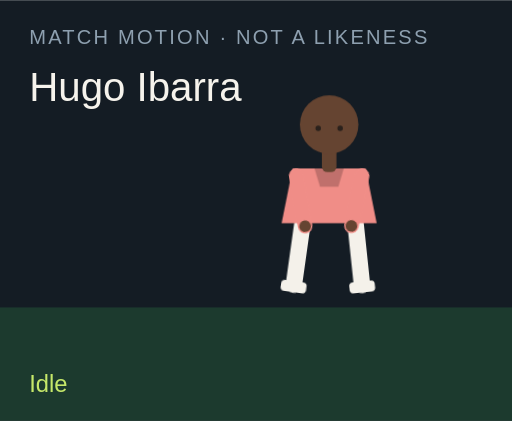
t = 0.00 s
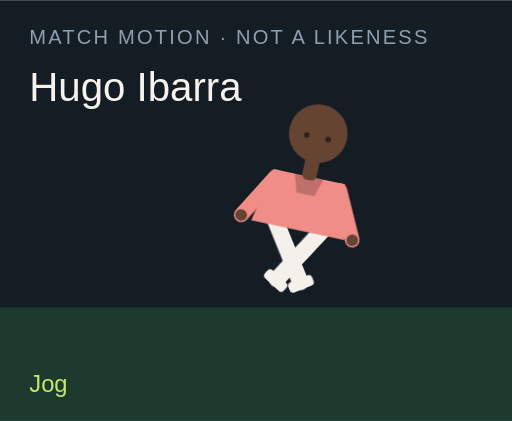
t = 1.50 s
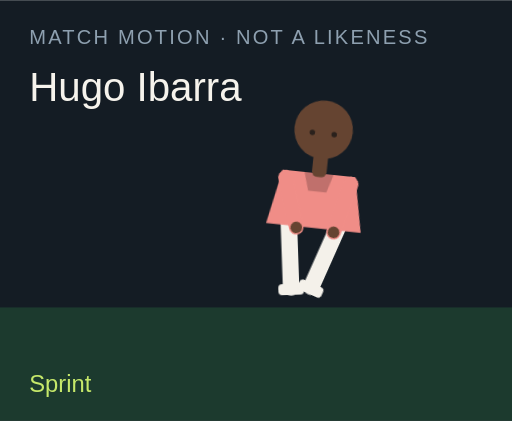
t = 3.00 s
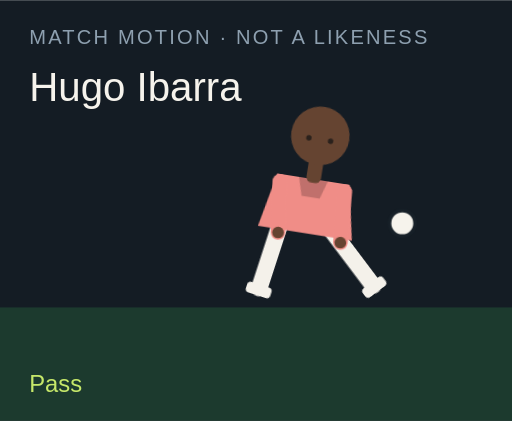
t = 4.50 s
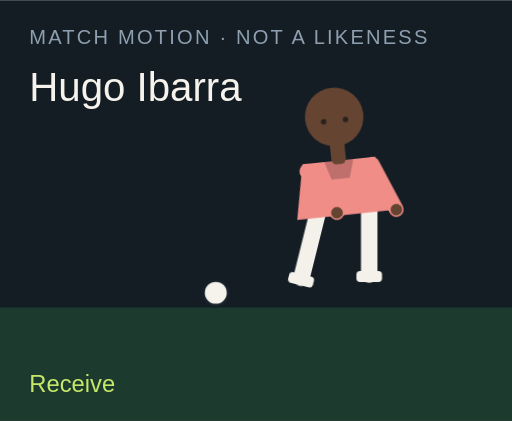
t = 6.00 s
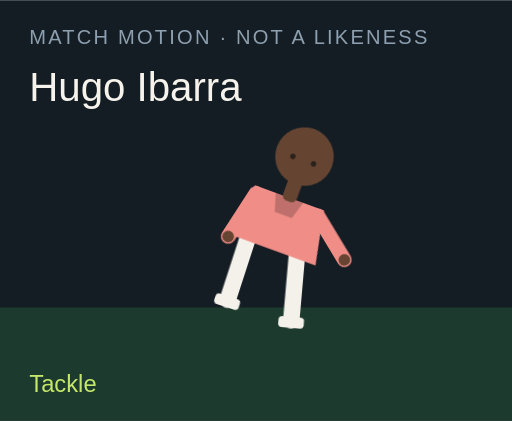
t = 7.50 s

The animated SVG that drew these frames (rendered in a browser with its animation timeline set to each time). Animation: 18 CSS @keyframes rules; one cycle of 9.00 s, repeats indefinitely.

<?xml version="1.0" encoding="UTF-8"?>
<svg xmlns="http://www.w3.org/2000/svg" viewBox="0 0 280 230" role="img">
  <style>@media (prefers-reduced-motion: reduce){animate,animateTransform{display:none}}</style>
  <rect width="280" height="230" fill="#141c24"/>
  <rect y="168" width="280" height="62" fill="#1c3a2e"/>
  <text x="16" y="24" fill="#8ea0b0" font-family="Arial,sans-serif" font-size="11" letter-spacing="1.2">MATCH MOTION · NOT A LIKENESS</text>
  <text x="16" y="55" fill="#f6f3ec" font-family="Impact,sans-serif" font-size="22">Hugo Ibarra</text>
  <circle r="7" fill="#f6f3ec" stroke="#172028" stroke-width="2" id="motion-29478" cx="150" cy="160" opacity="0">
    
    
    
  </circle>
  <g transform="translate(132 40)">
    <g id="motion-29500" transform="rotate(0 48 90)">
      
      <g id="motion-29502" transform="translate(0 0)">
        
        <g transform="translate(34 78)"><g id="motion-29504" transform="rotate(8)"><path d="M0 0 V38" stroke="#f4f1ea" stroke-width="9" stroke-linecap="round"/><rect x="-7" y="36" width="14" height="6" rx="2" fill="#f4f1ea"/></g></g>
        <g transform="translate(62 78)"><g id="motion-29506" transform="rotate(-6)"><path d="M0 0 V38" stroke="#f4f1ea" stroke-width="9" stroke-linecap="round"/><rect x="-7" y="36" width="14" height="6" rx="2" fill="#f4f1ea"/></g></g>
        <path d="M28 52 h40 l6 30 H22 Z" fill="#f08d87"/>
        <path d="M40 52 h16 l-3 10 H43 Z" fill="#000" opacity=".2"/>
        <g transform="translate(30 56)"><g id="motion-29508" transform="rotate(-10)"><path d="M0 0 V28" stroke="#f08d87" stroke-width="8" stroke-linecap="round"/><circle cx="0" cy="28" r="3.2" fill="#654431"/></g></g>
        <g transform="translate(66 56)"><g id="motion-29510" transform="rotate(12)"><path d="M0 0 V28" stroke="#f08d87" stroke-width="8" stroke-linecap="round"/><circle cx="0" cy="28" r="3.2" fill="#654431"/></g></g>
        <rect x="44" y="40" width="8" height="14" rx="3" fill="#654431"/>
        <circle cx="48" cy="28" r="16" fill="#654431"/>
        
        <circle cx="42" cy="30" r="1.5" fill="#2a211c"/><circle cx="54" cy="30" r="1.5" fill="#2a211c"/>
      </g>
    </g>
  </g>
  <text x="16" y="214" fill="#c6e86a" font-family="Arial,sans-serif" font-size="13" opacity="1" id="motion-29482">Idle</text><text x="16" y="214" fill="#c6e86a" font-family="Arial,sans-serif" font-size="13" opacity="0" id="motion-29484">Jog</text><text x="16" y="214" fill="#c6e86a" font-family="Arial,sans-serif" font-size="13" opacity="0" id="motion-29486">Sprint</text><text x="16" y="214" fill="#c6e86a" font-family="Arial,sans-serif" font-size="13" opacity="0" id="motion-29488">Dribble</text><text x="16" y="214" fill="#c6e86a" font-family="Arial,sans-serif" font-size="13" opacity="0" id="motion-29490">Pass</text><text x="16" y="214" fill="#c6e86a" font-family="Arial,sans-serif" font-size="13" opacity="0" id="motion-29492">Shoot</text><text x="16" y="214" fill="#c6e86a" font-family="Arial,sans-serif" font-size="13" opacity="0" id="motion-29494">Receive</text><text x="16" y="214" fill="#c6e86a" font-family="Arial,sans-serif" font-size="13" opacity="0" id="motion-29496">Tackle</text><text x="16" y="214" fill="#c6e86a" font-family="Arial,sans-serif" font-size="13" opacity="0" id="motion-29498">Point</text>
<style>@keyframes track-29479{0%{cx:150px}11.1%{cx:156px}22.2%{cx:164px}33.300000000000004%{cx:142px}44.4%{cx:190px}55.60000000000001%{cx:250px}66.7%{cx:118px}77.8%{cx:150px}88.9%{cx:150px}100%{cx:150px}}@keyframes track-29480{0%{cy:160px}11.1%{cy:158px}22.2%{cy:154px}33.300000000000004%{cy:156px}44.4%{cy:148px}55.60000000000001%{cy:96px}66.7%{cy:160px}77.8%{cy:160px}88.9%{cy:160px}100%{cy:160px}}@keyframes track-29481{0%{opacity:0}11.1%{opacity:0}22.2%{opacity:0}33.300000000000004%{opacity:1}44.4%{opacity:1}55.60000000000001%{opacity:1}66.7%{opacity:1}77.8%{opacity:0}88.9%{opacity:0}100%{opacity:0}}@keyframes track-29483{0%{opacity:1}11.1%{opacity:0}22.2%{opacity:0}33.300000000000004%{opacity:0}44.4%{opacity:0}55.60000000000001%{opacity:0}66.7%{opacity:0}77.8%{opacity:0}88.9%{opacity:0}100%{opacity:1}}@keyframes track-29485{0%{opacity:0}11.1%{opacity:1}22.2%{opacity:0}33.300000000000004%{opacity:0}44.4%{opacity:0}55.60000000000001%{opacity:0}66.7%{opacity:0}77.8%{opacity:0}88.9%{opacity:0}100%{opacity:0}}@keyframes track-29487{0%{opacity:0}11.1%{opacity:0}22.2%{opacity:1}33.300000000000004%{opacity:0}44.4%{opacity:0}55.60000000000001%{opacity:0}66.7%{opacity:0}77.8%{opacity:0}88.9%{opacity:0}100%{opacity:0}}@keyframes track-29489{0%{opacity:0}11.1%{opacity:0}22.2%{opacity:0}33.300000000000004%{opacity:1}44.4%{opacity:0}55.60000000000001%{opacity:0}66.7%{opacity:0}77.8%{opacity:0}88.9%{opacity:0}100%{opacity:0}}@keyframes track-29491{0%{opacity:0}11.1%{opacity:0}22.2%{opacity:0}33.300000000000004%{opacity:0}44.4%{opacity:1}55.60000000000001%{opacity:0}66.7%{opacity:0}77.8%{opacity:0}88.9%{opacity:0}100%{opacity:0}}@keyframes track-29493{0%{opacity:0}11.1%{opacity:0}22.2%{opacity:0}33.300000000000004%{opacity:0}44.4%{opacity:0}55.60000000000001%{opacity:1}66.7%{opacity:0}77.8%{opacity:0}88.9%{opacity:0}100%{opacity:0}}@keyframes track-29495{0%{opacity:0}11.1%{opacity:0}22.2%{opacity:0}33.300000000000004%{opacity:0}44.4%{opacity:0}55.60000000000001%{opacity:0}66.7%{opacity:1}77.8%{opacity:0}88.9%{opacity:0}100%{opacity:0}}@keyframes track-29497{0%{opacity:0}11.1%{opacity:0}22.2%{opacity:0}33.300000000000004%{opacity:0}44.4%{opacity:0}55.60000000000001%{opacity:0}66.7%{opacity:0}77.8%{opacity:1}88.9%{opacity:0}100%{opacity:0}}@keyframes track-29499{0%{opacity:0}11.1%{opacity:0}22.2%{opacity:0}33.300000000000004%{opacity:0}44.4%{opacity:0}55.60000000000001%{opacity:0}66.7%{opacity:0}77.8%{opacity:0}88.9%{opacity:1}100%{opacity:0}}@keyframes track-29501{0%{transform:rotate(0deg)}11.1%{transform:rotate(8deg)}22.2%{transform:rotate(16deg)}33.300000000000004%{transform:rotate(6deg)}44.4%{transform:rotate(4deg)}55.60000000000001%{transform:rotate(14deg)}66.7%{transform:rotate(-6deg)}77.8%{transform:rotate(34deg)}88.9%{transform:rotate(6deg)}100%{transform:rotate(0deg)}}@keyframes track-29503{0%{transform:translate(0px,0px)}11.1%{transform:translate(0px,-3px)}22.2%{transform:translate(0px,-6px)}33.300000000000004%{transform:translate(0px,-2px)}44.4%{transform:translate(0px,2px)}55.60000000000001%{transform:translate(0px,-4px)}66.7%{transform:translate(0px,1px)}77.8%{transform:translate(0px,10px)}88.9%{transform:translate(0px,-4px)}100%{transform:translate(0px,0px)}}@keyframes track-29505{0%{transform:rotate(8deg)}11.1%{transform:rotate(-26deg)}22.2%{transform:rotate(-42deg)}33.300000000000004%{transform:rotate(-8deg)}44.4%{transform:rotate(6deg)}55.60000000000001%{transform:rotate(12deg)}66.7%{transform:rotate(20deg)}77.8%{transform:rotate(-8deg)}88.9%{transform:rotate(4deg)}100%{transform:rotate(8deg)}}@keyframes track-29507{0%{transform:rotate(-6deg)}11.1%{transform:rotate(24deg)}22.2%{transform:rotate(38deg)}33.300000000000004%{transform:rotate(18deg)}44.4%{transform:rotate(-38deg)}55.60000000000001%{transform:rotate(-54deg)}66.7%{transform:rotate(6deg)}77.8%{transform:rotate(-22deg)}88.9%{transform:rotate(-8deg)}100%{transform:rotate(-6deg)}}@keyframes track-29509{0%{transform:rotate(-10deg)}11.1%{transform:rotate(24deg)}22.2%{transform:rotate(36deg)}33.300000000000004%{transform:rotate(-18deg)}44.4%{transform:rotate(10deg)}55.60000000000001%{transform:rotate(-24deg)}66.7%{transform:rotate(-30deg)}77.8%{transform:rotate(12deg)}88.9%{transform:rotate(14deg)}100%{transform:rotate(-10deg)}}@keyframes track-29511{0%{transform:rotate(12deg)}11.1%{transform:rotate(-20deg)}22.2%{transform:rotate(-32deg)}33.300000000000004%{transform:rotate(14deg)}44.4%{transform:rotate(-26deg)}55.60000000000001%{transform:rotate(18deg)}66.7%{transform:rotate(-22deg)}77.8%{transform:rotate(-6deg)}88.9%{transform:rotate(-96deg)}100%{transform:rotate(12deg)}}@media(prefers-reduced-motion:no-preference){#motion-29478{animation:track-29479 9s linear infinite both,track-29480 9s linear infinite both,track-29481 9s steps(1,end) infinite both}#motion-29482{animation:track-29483 9s steps(1,end) infinite both}#motion-29484{animation:track-29485 9s steps(1,end) infinite both}#motion-29486{animation:track-29487 9s steps(1,end) infinite both}#motion-29488{animation:track-29489 9s steps(1,end) infinite both}#motion-29490{animation:track-29491 9s steps(1,end) infinite both}#motion-29492{animation:track-29493 9s steps(1,end) infinite both}#motion-29494{animation:track-29495 9s steps(1,end) infinite both}#motion-29496{animation:track-29497 9s steps(1,end) infinite both}#motion-29498{animation:track-29499 9s steps(1,end) infinite both}#motion-29500{animation:track-29501 9s linear infinite both}#motion-29502{animation:track-29503 9s linear infinite both}#motion-29504{animation:track-29505 9s linear infinite both}#motion-29506{animation:track-29507 9s linear infinite both}#motion-29508{animation:track-29509 9s linear infinite both}#motion-29510{animation:track-29511 9s linear infinite both}}</style></svg>
